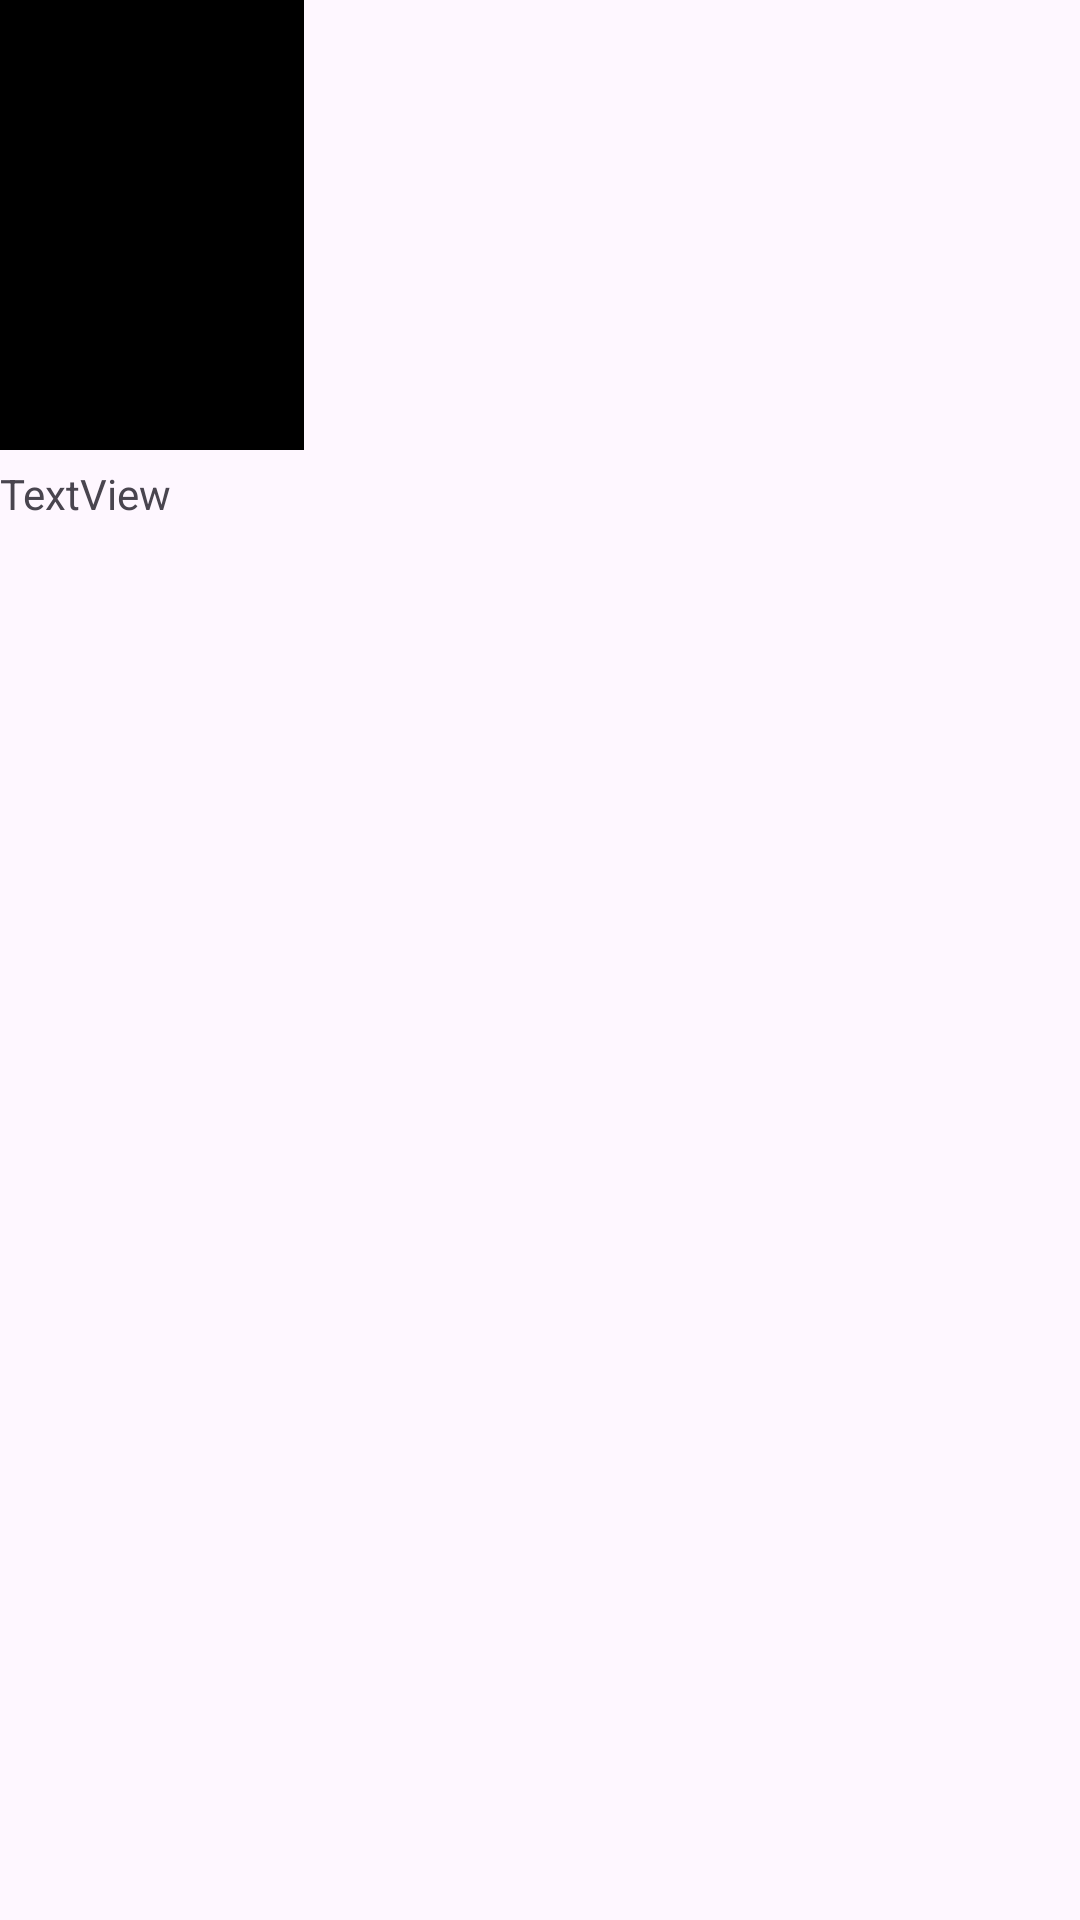

Write the Android layout XML for this screen, with the resource values it uses.
<!-- AndroidManifest.xml: application theme Theme.MovRev -->
<!-- res/layout/recommendlistview.xml -->
<?xml version="1.0" encoding="utf-8"?>

<LinearLayout xmlns:android="http://schemas.android.com/apk/res/android"
    android:layout_width="wrap_content"
    android:layout_height="match_parent"
    android:orientation="vertical">

    <ImageView
        android:id="@+id/poster"
        android:layout_width="101.25dp"
        android:layout_height="150dp"
        android:background="@color/black"
        android:layout_marginBottom="5dp" />

    <TextView
        android:id="@+id/title"
        android:layout_width="101.25dp"
        android:layout_height="wrap_content"
        android:text="TextView" />

</LinearLayout>
<!-- resources referenced by this layout -->
<resources>
  <style name="Theme.MovRev" parent="Base.Theme.MovRev" />
  <style name="Base.Theme.MovRev" parent="Theme.Material3.DayNight.NoActionBar">
          
          
      </style>
  <!-- not gathered from this repository: default colours our renderer supplied (Android Studio template values) -->
  <color name="black">#FF000000</color>
</resources>
